Run: headless pygame with SDL's dummy video driver; simulated clock (each Clock.tick advances the game by its frame time, no real sleeping); random seed 0; keys injected as events and as key.get_pressed() state; no mouse input; restart key SPACE tapped at the start of phases 3 and 4.
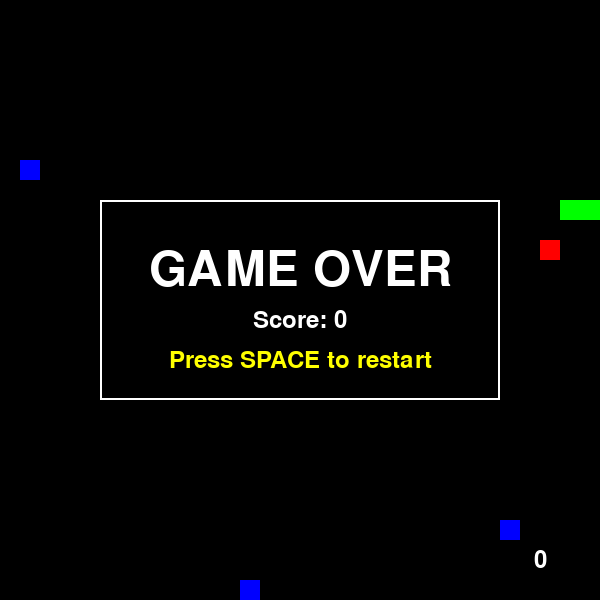
Frame 1 of 4 · flips 1–60 · no input
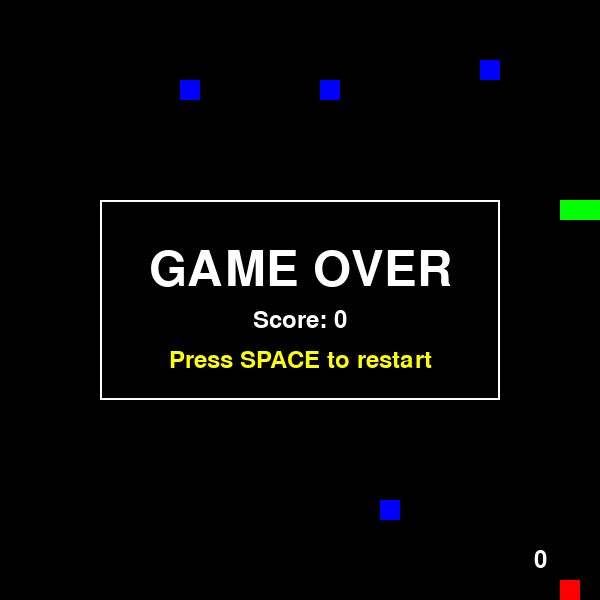
Frame 2 of 4 · flips 61–180 · tapped SPACE, RETURN · held RIGHT (→), D
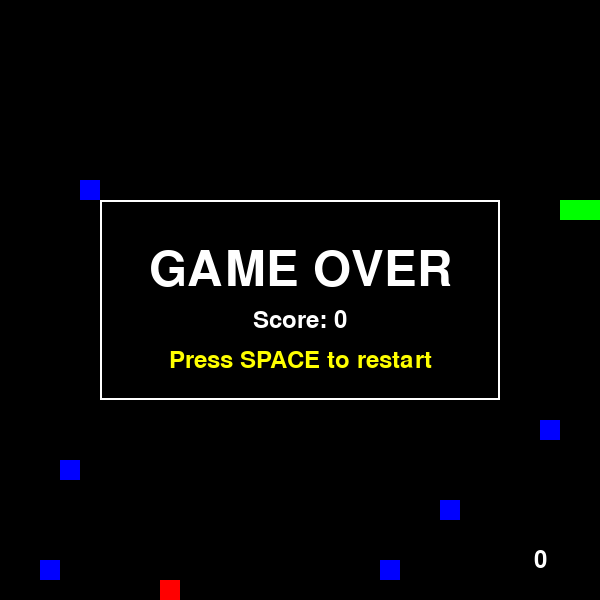
Frame 3 of 4 · flips 181–300 · tapped SPACE · held DOWN (↓), S
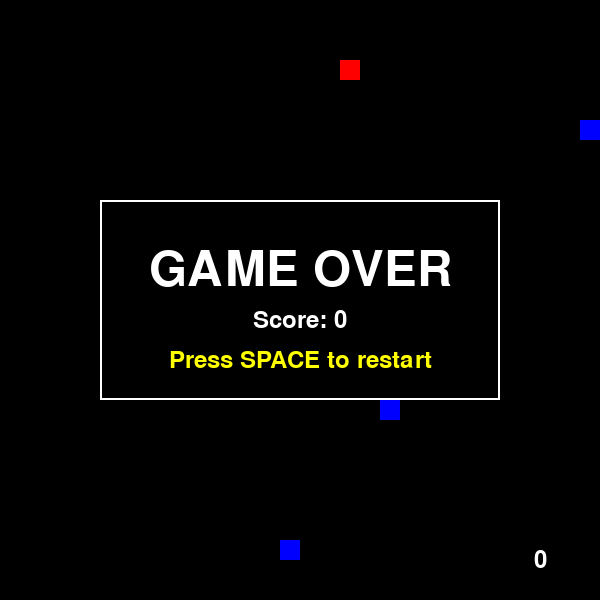
Frame 4 of 4 · flips 301–420 · tapped SPACE · held LEFT (←), A, UP (↑), W

The pygame program that drew these frames:

import pygame
import random
import sys

# 初始化pygame
pygame.init()

# 游戏配置
WINDOW_WIDTH = 600
WINDOW_HEIGHT = 600
CELL_SIZE = 20
CELL_NUMBER_X = WINDOW_WIDTH // CELL_SIZE
CELL_NUMBER_Y = WINDOW_HEIGHT // CELL_SIZE

# 颜色定义
BLACK = (0, 0, 0)
GREEN = (0, 255, 0)
RED = (255, 0, 0)
WHITE = (255, 255, 255)
BLUE = (0, 0, 255)
YELLOW = (255, 255, 0)

# 创建游戏窗口
screen = pygame.display.set_mode((WINDOW_WIDTH, WINDOW_HEIGHT))
pygame.display.set_caption('贪吃蛇小游戏')
clock = pygame.time.Clock()

# 字体设置 - 使用系统默认字体
font = pygame.font.SysFont(None, 36)
big_font = pygame.font.SysFont(None, 72)

class Snake:
    def __init__(self):
        # 蛇的初始位置
        self.body = [pygame.Vector2(5, 10), pygame.Vector2(4, 10), pygame.Vector2(3, 10)]
        self.direction = pygame.Vector2(1, 0)
        self.new_block = False

    def draw_snake(self):
        # 绘制蛇
        for block in self.body:
            x_pos = int(block.x * CELL_SIZE)
            y_pos = int(block.y * CELL_SIZE)
            block_rect = pygame.Rect(x_pos, y_pos, CELL_SIZE, CELL_SIZE)
            pygame.draw.rect(screen, GREEN, block_rect)

    def move_snake(self):
        # 移动蛇
        if self.new_block:
            body_copy = self.body[:]
            body_copy.insert(0, body_copy[0] + self.direction)
            self.body = body_copy[:]
            self.new_block = False
        else:
            body_copy = self.body[:-1]
            body_copy.insert(0, body_copy[0] + self.direction)
            self.body = body_copy[:]

    def add_block(self):
        # 增加蛇的长度
        self.new_block = True

    def reset(self):
        # 重置蛇
        self.body = [pygame.Vector2(5, 10), pygame.Vector2(4, 10), pygame.Vector2(3, 10)]
        self.direction = pygame.Vector2(1, 0)
        self.new_block = False

class Food:
    def __init__(self):
        # 食物的初始位置
        self.randomize()

    def draw_food(self):
        # 绘制食物
        food_rect = pygame.Rect(int(self.pos.x * CELL_SIZE), int(self.pos.y * CELL_SIZE), CELL_SIZE, CELL_SIZE)
        pygame.draw.rect(screen, RED, food_rect)

    def randomize(self):
        # 随机生成食物位置
        self.x = random.randint(0, CELL_NUMBER_X - 1)
        self.y = random.randint(0, CELL_NUMBER_Y - 1)
        self.pos = pygame.Vector2(self.x, self.y)

class Obstacle:
    def __init__(self):
        self.positions = []
        self.generate_obstacles()

    def generate_obstacles(self):
        # 生成随机障碍物（减少数量）
        self.positions = []
        obstacle_count = random.randint(3, 8)  # 减少障碍物数量到3-8个
        for _ in range(obstacle_count):
            x = random.randint(0, CELL_NUMBER_X - 1)
            y = random.randint(0, CELL_NUMBER_Y - 1)
            pos = pygame.Vector2(x, y)
            # 确保障碍物不与蛇和食物重叠
            self.positions.append(pos)

    def draw_obstacles(self):
        # 绘制障碍物
        for pos in self.positions:
            x_pos = int(pos.x * CELL_SIZE)
            y_pos = int(pos.y * CELL_SIZE)
            obstacle_rect = pygame.Rect(x_pos, y_pos, CELL_SIZE, CELL_SIZE)
            pygame.draw.rect(screen, BLUE, obstacle_rect)

    def reset(self):
        # 重新生成障碍物
        self.generate_obstacles()

class Main:
    def __init__(self):
        self.snake = Snake()
        self.food = Food()
        self.obstacle = Obstacle()
        self.score = 0
        self.game_over_flag = False

    def update(self):
        # 更新游戏状态
        if not self.game_over_flag:
            self.snake.move_snake()
            self.check_collision()
            self.check_fail()

    def draw_elements(self):
        # 绘制游戏元素
        screen.fill(BLACK)
        self.food.draw_food()
        self.obstacle.draw_obstacles()
        self.snake.draw_snake()
        self.draw_score()
        
        if self.game_over_flag:
            self.draw_game_over()

    def check_collision(self):
        # 检查蛇是否吃到食物
        if self.food.pos == self.snake.body[0]:
            self.food.randomize()
            self.obstacle.reset()  # 吃到食物后重新生成障碍物
            self.snake.add_block()
            self.score += 1

        # 确保食物不会生成在蛇身或障碍物上
        for block in self.snake.body[1:]:
            if block == self.food.pos:
                self.food.randomize()
                
        for pos in self.obstacle.positions:
            if pos == self.food.pos:
                self.food.randomize()

    def check_fail(self):
        # 检查游戏是否结束
        # 检查蛇是否撞墙
        if not 0 <= self.snake.body[0].x < CELL_NUMBER_X or not 0 <= self.snake.body[0].y < CELL_NUMBER_Y:
            self.game_over()

        # 检查蛇是否撞到自己
        for block in self.snake.body[1:]:
            if block == self.snake.body[0]:
                self.game_over()
                
        # 检查蛇是否撞到障碍物
        for pos in self.obstacle.positions:
            if pos == self.snake.body[0]:
                self.game_over()

    def game_over(self):
        # 游戏结束
        self.game_over_flag = True

    def draw_game_over(self):
        # 显示游戏结束界面（简化版本）
        # 绘制纯色背景
        pygame.draw.rect(screen, BLACK, (WINDOW_WIDTH//2 - 200, WINDOW_HEIGHT//2 - 100, 400, 200))
        pygame.draw.rect(screen, WHITE, (WINDOW_WIDTH//2 - 200, WINDOW_HEIGHT//2 - 100, 400, 200), 2)
        
        game_over_surface = big_font.render("GAME OVER", True, WHITE)
        game_over_rect = game_over_surface.get_rect(center=(WINDOW_WIDTH//2, WINDOW_HEIGHT//2 - 30))
        screen.blit(game_over_surface, game_over_rect)
        
        score_surface = font.render(f"Score: {self.score}", True, WHITE)
        score_rect = score_surface.get_rect(center=(WINDOW_WIDTH//2, WINDOW_HEIGHT//2 + 20))
        screen.blit(score_surface, score_rect)
        
        restart_surface = font.render("Press SPACE to restart", True, YELLOW)
        restart_rect = restart_surface.get_rect(center=(WINDOW_WIDTH//2, WINDOW_HEIGHT//2 + 60))
        screen.blit(restart_surface, restart_rect)

    def draw_score(self):
        # 显示分数
        score_text = str(self.score)
        score_surface = font.render(score_text, True, WHITE)
        score_x = int(WINDOW_WIDTH - 60)
        score_y = int(WINDOW_HEIGHT - 40)
        score_rect = score_surface.get_rect(center=(score_x, score_y))
        screen.blit(score_surface, score_rect)

    def reset(self):
        # 重置游戏
        self.snake.reset()
        self.food.randomize()
        self.obstacle.reset()
        self.score = 0
        self.game_over_flag = False

# 创建游戏主循环
main_game = Main()

# 游戏主循环
while True:
    for event in pygame.event.get():
        if event.type == pygame.QUIT:
            pygame.quit()
            sys.exit()
        if event.type == pygame.KEYDOWN:
            if main_game.game_over_flag and event.key == pygame.K_SPACE:
                # 游戏结束后按空格键重新开始
                main_game.reset()
            elif not main_game.game_over_flag:
                # 游戏进行中处理方向键
                if event.key == pygame.K_UP:
                    if main_game.snake.direction.y != 1:
                        main_game.snake.direction = pygame.Vector2(0, -1)
                if event.key == pygame.K_DOWN:
                    if main_game.snake.direction.y != -1:
                        main_game.snake.direction = pygame.Vector2(0, 1)
                if event.key == pygame.K_RIGHT:
                    if main_game.snake.direction.x != -1:
                        main_game.snake.direction = pygame.Vector2(1, 0)
                if event.key == pygame.K_LEFT:
                    if main_game.snake.direction.x != 1:
                        main_game.snake.direction = pygame.Vector2(-1, 0)

    main_game.update()
    main_game.draw_elements()
    pygame.display.update()
    clock.tick(8)  # 8帧每秒
